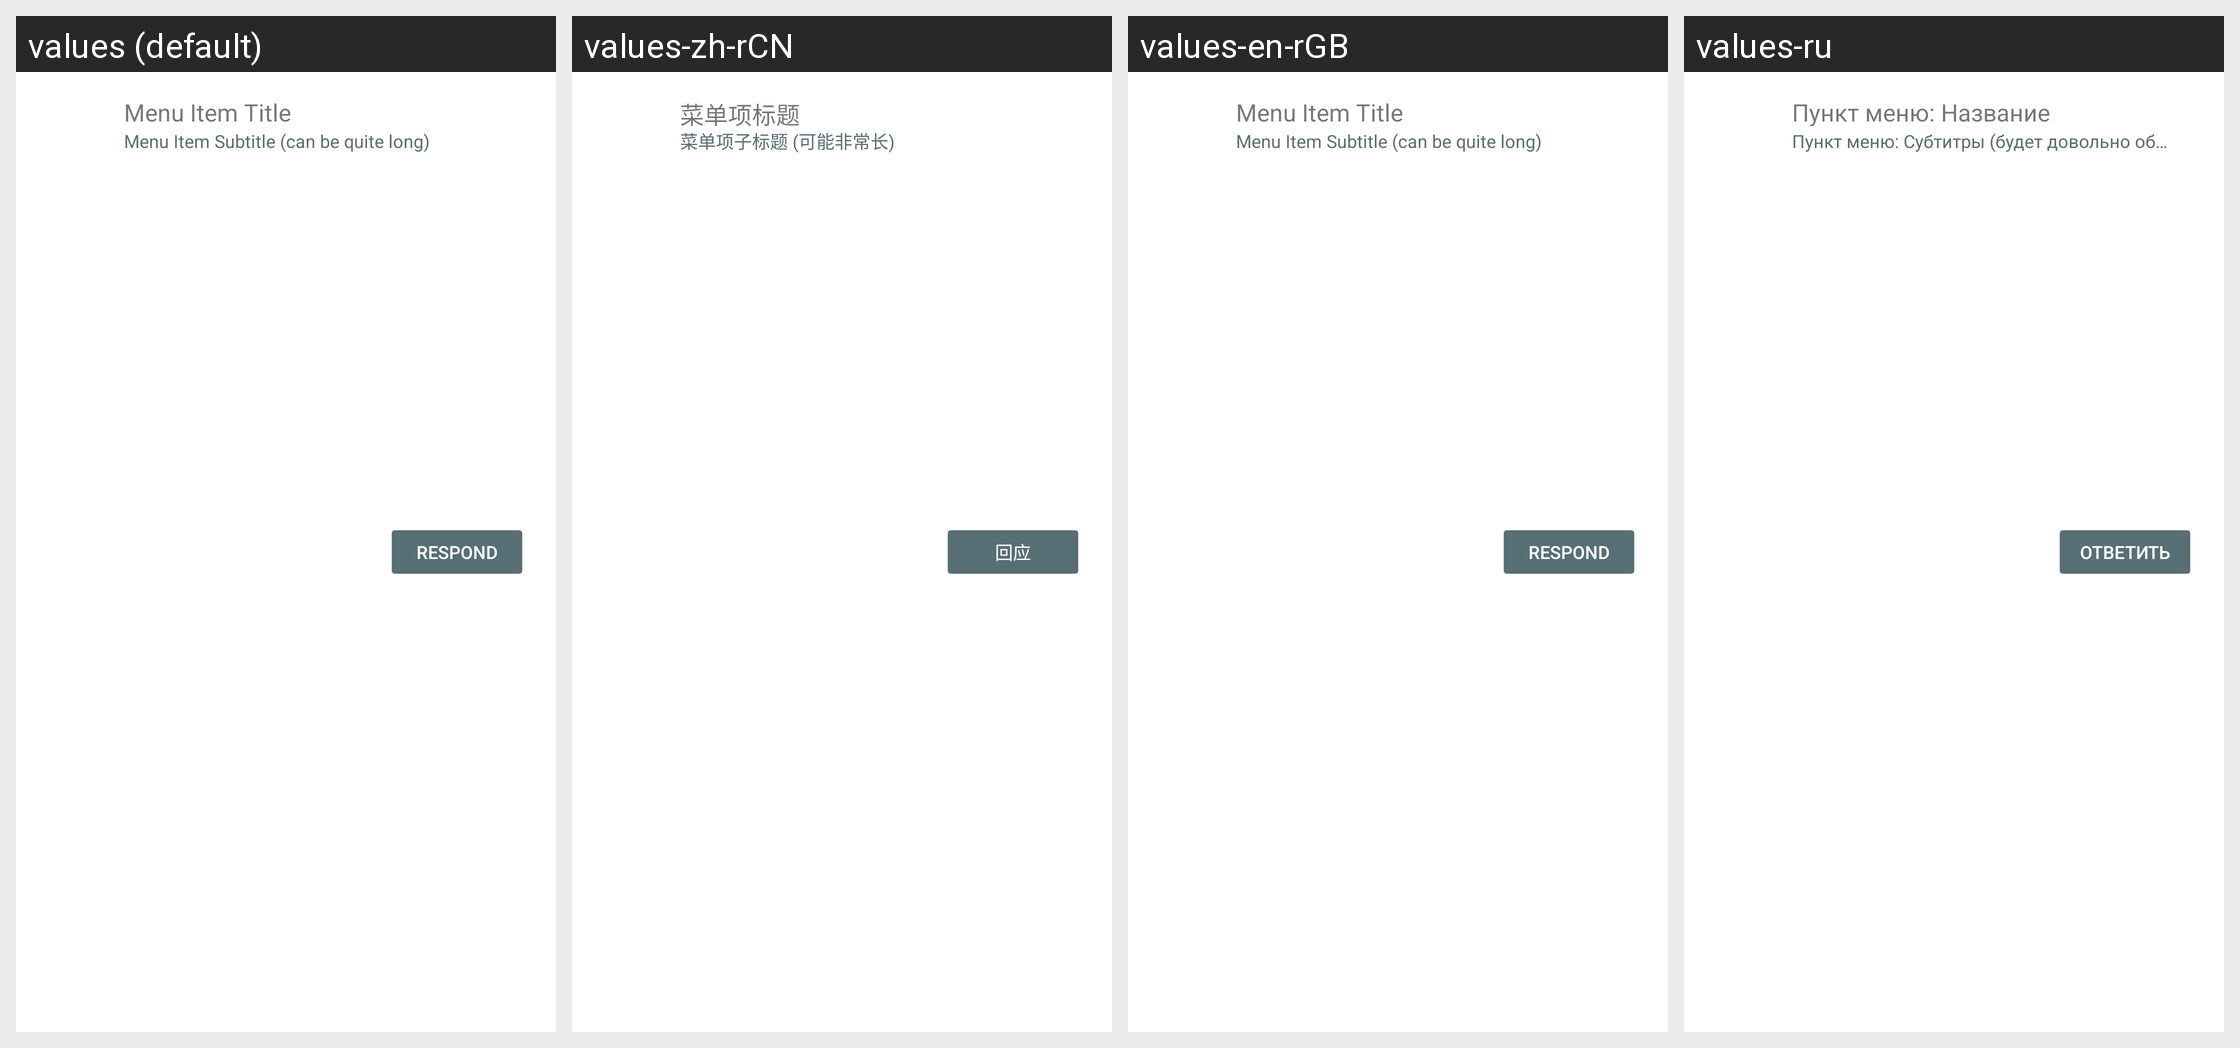

This grid shows one Android layout under several languages. Give, for every string resource on the screen, its name, the default text and each shown locale's text.
Android screen res/layout/invite_menu_item.xml rendered under 4 locales, left to right: values (default), values-zh-rCN, values-en-rGB, values-ru. Device: Nexus 5 (rendered at 1080×1920; each locale shown at half size, 540×960, under a caption strip naming it); theme Theme.LimeSSH.Material.
Other locales in the repository, not shown: values-bg-rBG, values-cs-rCZ, values-de-rDE, values-en-rUS, values-es-rES, values-fr-rFR, values-it-rIT, values-ja-rJP, values-ko-rKR, values-pt-rBR, values-ro-rRO, values-sv-rSE, values-uk-rUA, values-zh-rTW.
Strings drawn on this screen, with the default value and each locale's value (text and hints the layout hard-codes, and strings that could not be matched under every locale, appear in the picture but are not listed):

menu_item_title
  values: Menu Item Title
  values-zh-rCN: 菜单项标题
  values-en-rGB: Menu Item Title
  values-ru: Пункт меню: Название

menu_item_subtitle
  values: Menu Item Subtitle (can be quite long)
  values-zh-rCN: 菜单项子标题 (可能非常长)
  values-en-rGB: Menu Item Subtitle (can be quite long)
  values-ru: Пункт меню: Субтитры (будет довольно объемным)

respond
  values: Respond
  values-zh-rCN: 回应
  values-en-rGB: Respond
  values-ru: Ответить
